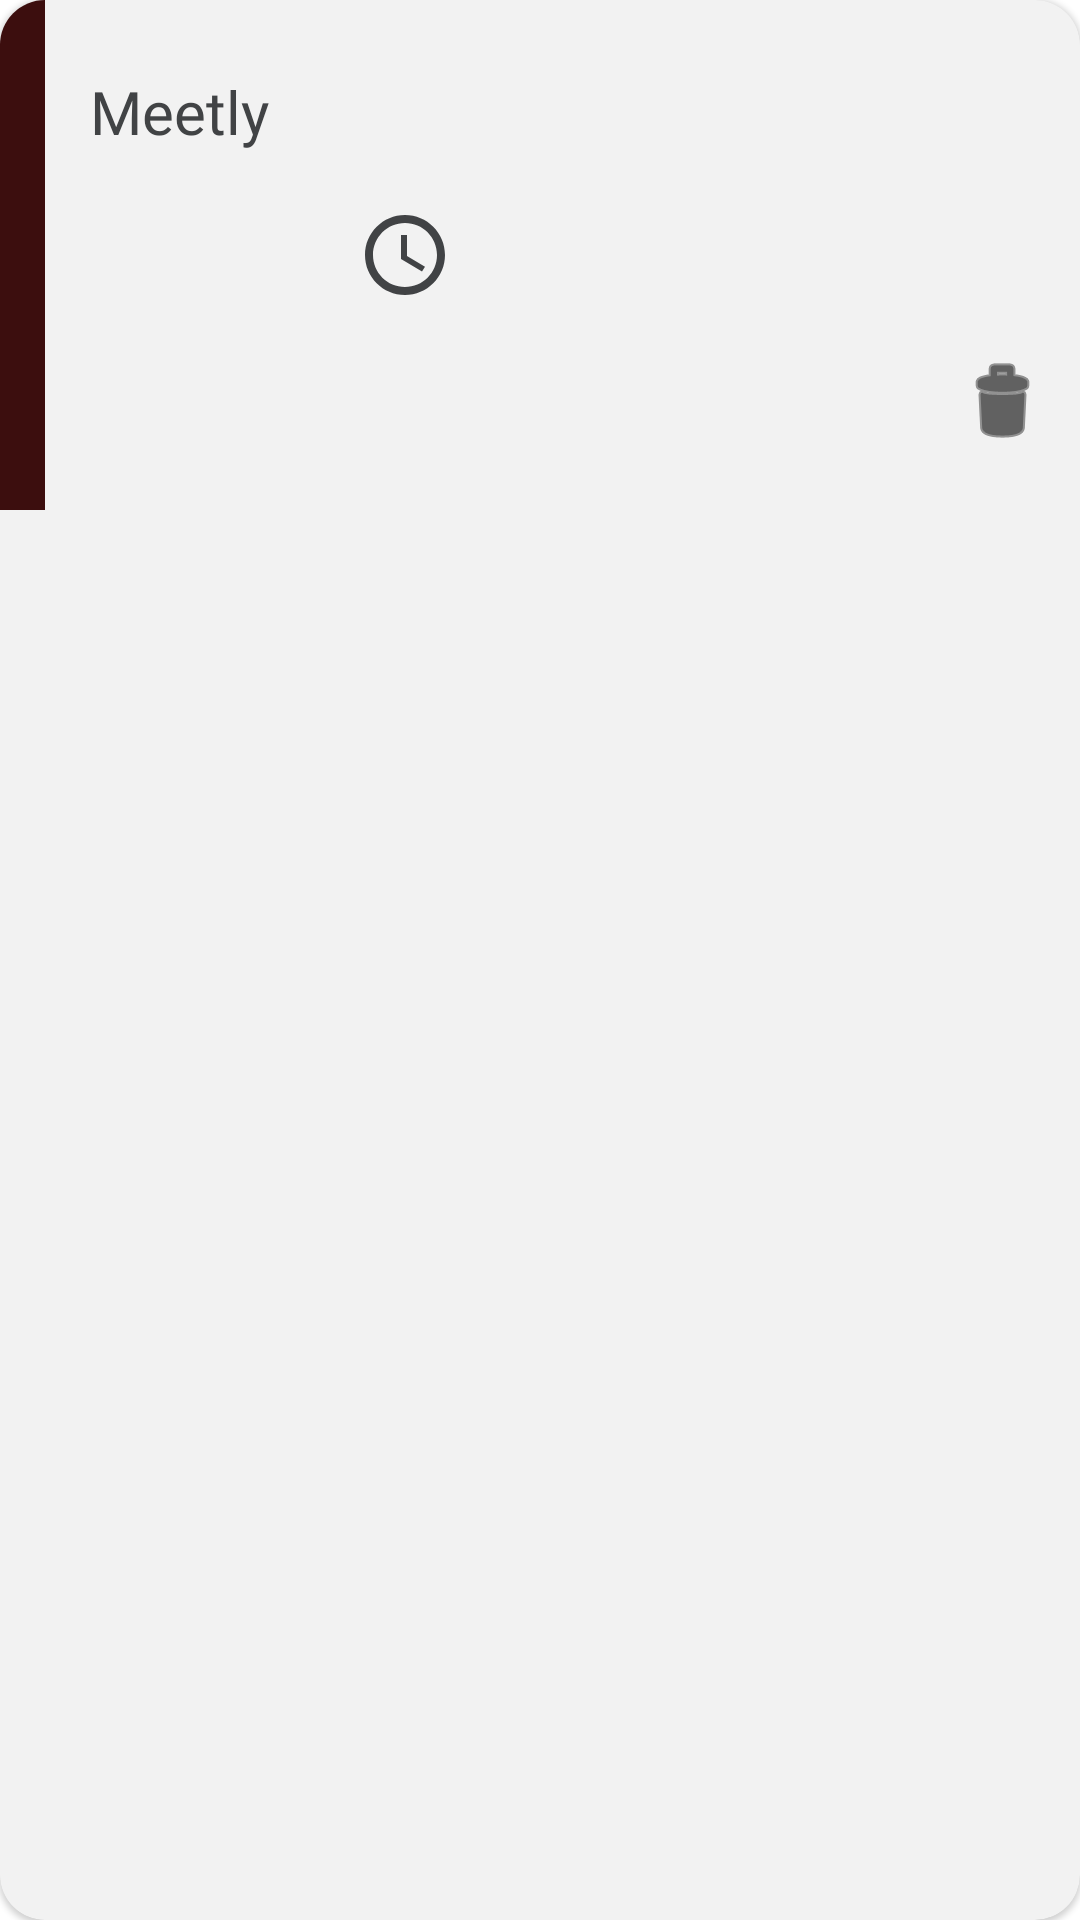

Layout XML and referenced resources for this Android screen:
<!-- AndroidManifest.xml: application theme Theme.Meetly -->
<!-- res/layout/shimmer_item_meeting.xml -->
<?xml version="1.0" encoding="utf-8"?>
<com.google.android.material.card.MaterialCardView xmlns:android="http://schemas.android.com/apk/res/android"
    xmlns:app="http://schemas.android.com/apk/res-auto"
    android:id="@+id/cardViewMeeting"
    android:layout_width="match_parent"
    android:layout_height="wrap_content"
    android:layout_margin="18dp"
    android:background="?attr/colorSurface"
    android:clickable="true"
    android:focusable="true"
    app:cardCornerRadius="15dp"
    android:elevation="10dp">

    <androidx.constraintlayout.widget.ConstraintLayout
        android:layout_width="match_parent"
        android:layout_height="170dp">


        <ImageView
            android:id="@+id/imageView2"
            android:layout_width="wrap_content"
            android:layout_height="wrap_content"
            android:layout_marginStart="30dp"
            android:contentDescription="@string/select_time"
            app:layout_constraintBottom_toBottomOf="parent"
            app:layout_constraintStart_toEndOf="@+id/meetingdate"
            app:layout_constraintTop_toTopOf="parent"
            app:srcCompat="@drawable/ic_baseline_access_time_24"
            app:tint="?attr/colorOnSurface" />

        <ImageView
            android:id="@+id/imageView"
            android:layout_width="30dp"
            android:layout_height="30dp"
            android:layout_marginStart="30dp"
            android:contentDescription="@string/display_calender"
            android:src="@drawable/ic_baseline_calendar_today_24"
            app:layout_constraintBottom_toBottomOf="parent"
            app:layout_constraintStart_toEndOf="@+id/linearLayout"
            app:layout_constraintTop_toTopOf="parent"
            app:tint="?attr/colorOnSurface" />

        <TextView
            android:id="@+id/meetingdate"
            android:layout_width="wrap_content"
            android:layout_height="wrap_content"
            android:layout_marginStart="10dp"
            android:fontFamily="@font/poppins"
            android:text=" "
            android:textColor="?attr/colorOnSurface"
            android:textSize="16sp"
            app:layout_constraintBottom_toBottomOf="parent"
            app:layout_constraintStart_toEndOf="@+id/imageView"
            app:layout_constraintTop_toTopOf="parent" />

        <TextView
            android:id="@+id/textContent"
            android:layout_width="wrap_content"
            android:layout_height="wrap_content"
            android:layout_marginStart="15dp"
            android:fontFamily="@font/righteous"
            android:text="@string/app_name"
            android:textColor="?attr/colorOnSurface"
            android:textSize="20sp"
            app:layout_constraintBottom_toTopOf="@+id/meetingdate"
            app:layout_constraintStart_toEndOf="@+id/linearLayout"
            app:layout_constraintTop_toTopOf="parent" />

        <TextView
            android:id="@+id/meetingtime"
            android:layout_width="wrap_content"
            android:layout_height="wrap_content"
            android:layout_gravity="end"
            android:layout_marginStart="10dp"
            android:fontFamily="@font/poppins"
            android:text=" "
            android:textColor="?attr/colorOnSurface"
            android:textSize="16sp"
            app:layout_constraintBottom_toBottomOf="parent"
            app:layout_constraintStart_toEndOf="@+id/imageView2"
            app:layout_constraintTop_toTopOf="parent" />

        <ImageView
            android:id="@+id/deleteMeeting"
            android:layout_width="wrap_content"
            android:layout_height="wrap_content"
            android:layout_marginEnd="10dp"
            android:layout_marginBottom="20dp"

            android:contentDescription="@string/delete_meeting_icon"
            android:src="@android:drawable/ic_menu_delete"
            app:layout_constraintBottom_toBottomOf="parent"
            app:layout_constraintEnd_toEndOf="parent"
            app:tint="@color/black" />

        <LinearLayout
            android:id="@+id/linearLayout"
            android:layout_width="15dp"
            android:layout_height="match_parent"
            android:background="#3C0E0E"
            android:orientation="horizontal"
            app:layout_constraintBottom_toBottomOf="parent"
            app:layout_constraintStart_toStartOf="parent"
            app:layout_constraintTop_toTopOf="parent"
            app:layout_constraintVertical_bias="1.0" />

        <ImageView
            android:id="@+id/imageView4"
            android:layout_width="40dp"
            android:layout_height="30dp"
            android:layout_marginBottom="16dp"
            android:layout_marginStart="30dp"
            android:src="@drawable/ic_baseline_group_24"
            app:layout_constraintBottom_toBottomOf="parent"
            app:layout_constraintStart_toEndOf="@+id/linearLayout"
            app:tint="@color/secondary_dark"
            android:contentDescription="@string/app_name" />

        <TextView
            android:id="@+id/main_attende_head"
            android:layout_width="wrap_content"
            android:layout_height="wrap_content"
            android:layout_marginStart="5dp"
            android:layout_marginBottom="18dp"
            android:fontFamily="@font/catamaran"
            android:text=" "
            android:textColor="@color/secondary_dark"
            android:textSize="17sp"
            android:textStyle="bold"
            app:layout_constraintBottom_toBottomOf="parent"
            app:layout_constraintStart_toEndOf="@+id/imageView4" />

        <TextView
            android:id="@+id/main_attende_count"
            android:layout_width="wrap_content"
            android:layout_height="wrap_content"
            android:fontFamily="@font/catamaran"
            android:layout_margin="10dp"
            app:layout_constraintBaseline_toBaselineOf="@id/main_attende_head"
            android:text=" "
            android:textColor="@color/secondary_dark"
            android:textSize="18sp"
            android:textStyle="bold"
            app:layout_constraintBottom_toBottomOf="parent"
            app:layout_constraintStart_toEndOf="@+id/main_attende_head" />

    </androidx.constraintlayout.widget.ConstraintLayout>

</com.google.android.material.card.MaterialCardView>
<!-- resources referenced by this layout -->
<resources>
  <color name="black">#FF000000</color>
  <color name="secondary_dark">#414345</color>
  <!-- drawable ic_baseline_access_time_24 (drawable) -->
  <vector android:height="32dp" android:tint="?attr/colorControlNormal"
      android:viewportHeight="24" android:viewportWidth="24"
      android:width="32dp" xmlns:android="http://schemas.android.com/apk/res/android">
      <path android:fillColor="@android:color/white" android:pathData="M11.99,2C6.47,2 2,6.48 2,12s4.47,10 9.99,10C17.52,22 22,17.52 22,12S17.52,2 11.99,2zM12,20c-4.42,0 -8,-3.58 -8,-8s3.58,-8 8,-8 8,3.58 8,8 -3.58,8 -8,8z"/>
      <path android:fillColor="@android:color/white" android:pathData="M12.5,7H11v6l5.25,3.15 0.75,-1.23 -4.5,-2.67z"/>
  </vector>
  <string name="app_name">Meetly</string>
  <string name="delete_meeting_icon">delete meeting icon</string>
  <string name="display_calender">Display Calender</string>
  <string name="select_time">Select Time</string>
  <style name="Theme.Meetly" parent="Theme.MaterialComponents.DayNight.NoActionBar">
          
          <item name="colorPrimary">@color/primary_blue</item>
          <item name="colorPrimaryVariant">@color/blue_500</item>
          <item name="colorOnPrimary">@color/white</item>
          
          <item name="colorSecondary">@color/primary_blue</item>
          <item name="colorSecondaryVariant">@color/secondary_blue</item>
          <item name="colorOnSecondary">@color/grey_300</item>
          
          <item name="android:statusBarColor" tools:targetApi="l">@color/black</item>
          
          <item name="colorOnSurface">@color/secondary_dark</item>
          <item name="colorSurface">@color/grey_200</item>
          <item name="colorOnBackground">@color/secondary_dark</item>
          <item name="android:windowTranslucentStatus">true</item>
          <item name="android:textAllCaps">false</item>
      </style>
  <color name="primary_blue">#0072FF</color>
  <color name="blue_500">#0094FF</color>
  <color name="white">#FFFFFFFF</color>
  <color name="secondary_blue">#114FEF</color>
  <color name="grey_300">#E6E6E6</color>
  <color name="grey_200"> #F2F2F2</color>
</resources>
